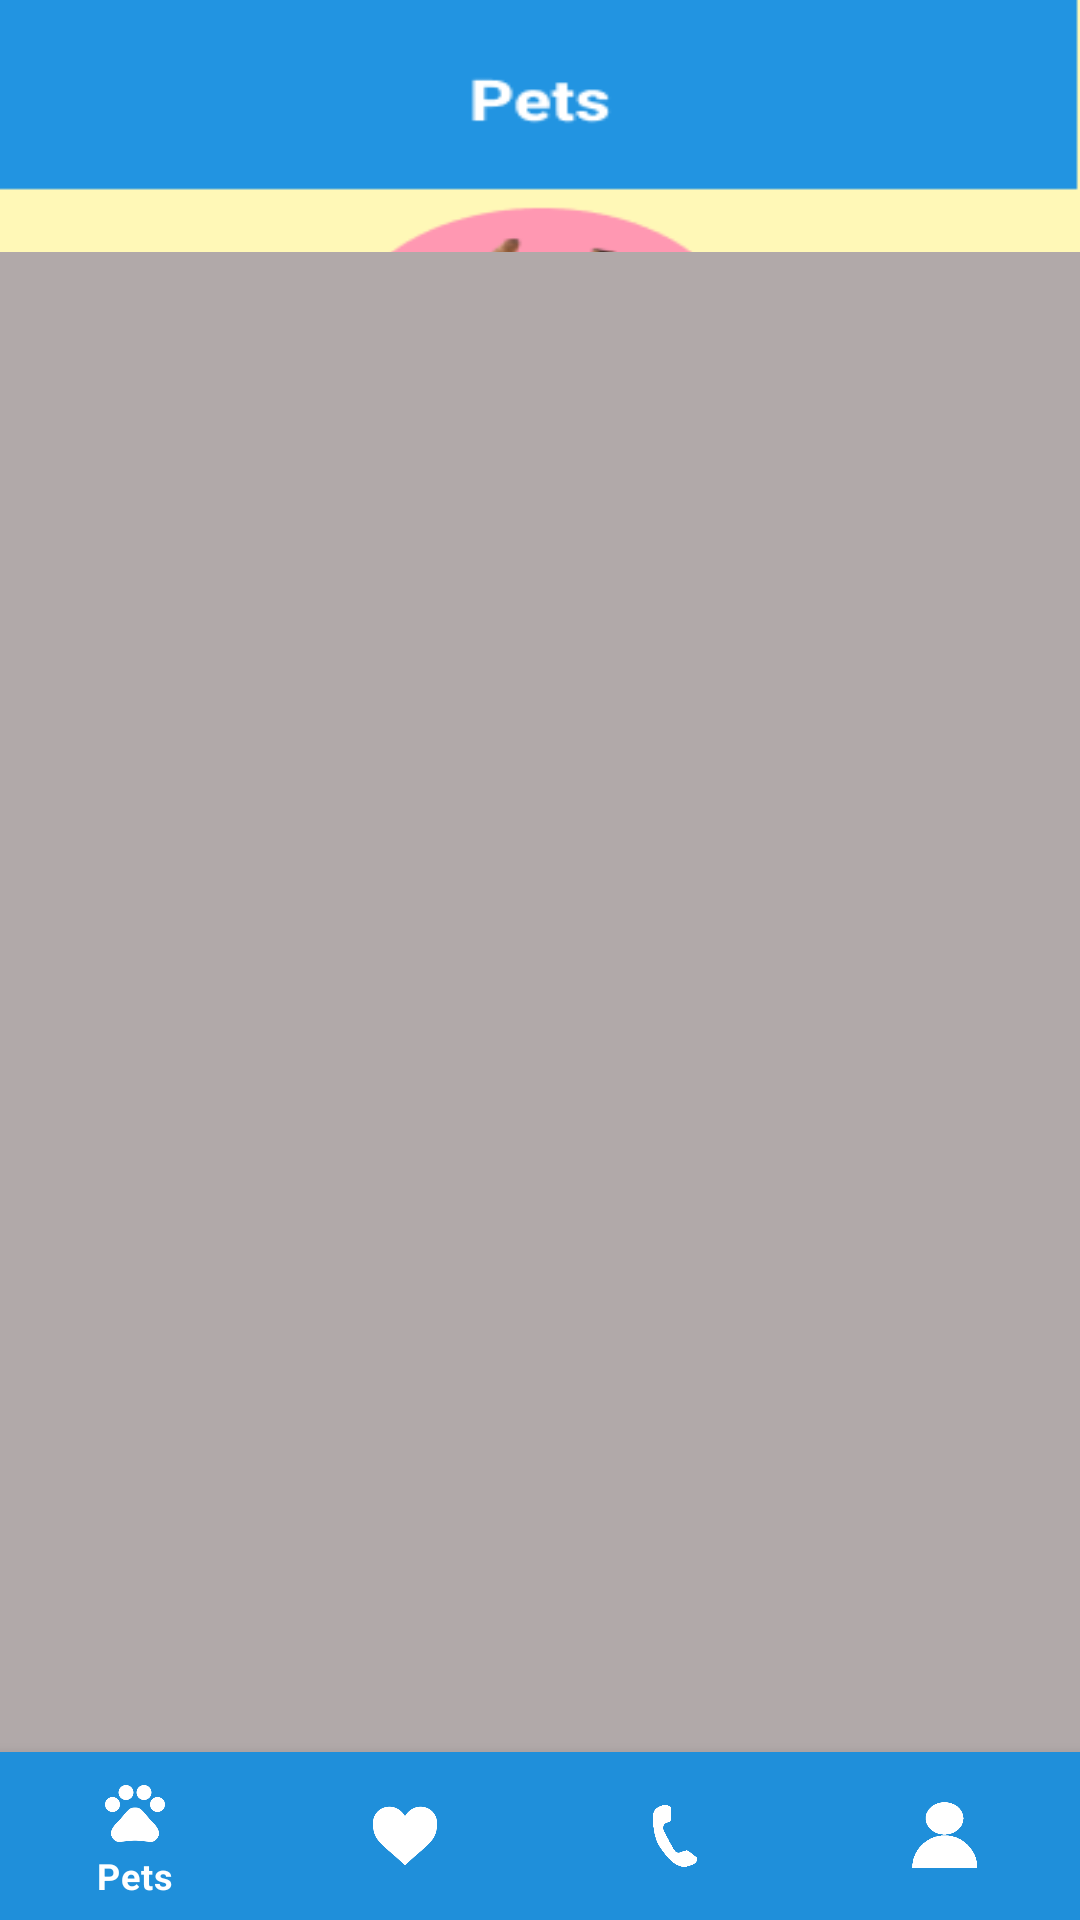

This screen was rendered from an Android layout file. Write that file and the resources it references.
<!-- AndroidManifest.xml: application theme Theme.ICareDBSYS32_MOBILE -->
<!-- res/layout/activity_pet_information.xml -->
<?xml version="1.0" encoding="utf-8"?>
<androidx.constraintlayout.widget.ConstraintLayout xmlns:android="http://schemas.android.com/apk/res/android"
    xmlns:app="http://schemas.android.com/apk/res-auto"
    xmlns:tools="http://schemas.android.com/tools"
    android:id="@+id/petInformation"
    android:layout_width="match_parent"
    android:layout_height="match_parent"
    android:background="@drawable/pet_info_ui"
    tools:context=".ui.PetInformation">


    <androidx.recyclerview.widget.RecyclerView
        android:id="@+id/recyclerView"
        android:layout_width="match_parent"
        android:layout_height="500dp"
        android:background="@color/light_gray"
        app:layout_constraintBottom_toTopOf="@id/navigation_view"
        app:layout_constraintEnd_toEndOf="parent"
        app:layout_constraintLeft_toLeftOf="parent"
        app:layout_constraintTop_toTopOf="parent"
        app:layout_constraintVertical_bias="1.0">

    </androidx.recyclerview.widget.RecyclerView>

    <com.google.android.material.bottomnavigation.BottomNavigationView
        android:id="@+id/navigation_view"
        android:layout_width="match_parent"
        android:layout_height="wrap_content"
        app:layout_constraintBottom_toBottomOf="parent"
        app:layout_constraintLeft_toLeftOf="parent"
        app:layout_constraintLeft_toRightOf="parent"
        app:menu="@menu/menu"
        android:background="@color/light_blue"
        app:itemIconTint="@color/white"
        app:itemTextColor="@color/white"/>


</androidx.constraintlayout.widget.ConstraintLayout>
<!-- resources referenced by this layout -->
<resources>
  <color name="light_blue">#FF1F8FDA</color>
  <color name="light_gray">#FFB1A9A9</color>
  <color name="white">#FFFFFFFF</color>
  <!-- drawable pet_info_ui: png bitmap (drawable-v24, 50991 bytes) -->
  <style name="Theme.ICareDBSYS32_MOBILE" parent="Theme.MaterialComponents.DayNight.NoActionBar">
          
          <item name="colorPrimary">@color/purple_500</item>
          <item name="colorPrimaryVariant">@color/purple_700</item>
          <item name="colorOnPrimary">@color/white</item>
          
          <item name="colorSecondary">@color/teal_200</item>
          <item name="colorSecondaryVariant">@color/teal_700</item>
          <item name="colorOnSecondary">@color/black</item>
          
          <item name="android:statusBarColor" tools:targetApi="l">?attr/colorPrimaryVariant</item>
          
          <item name="windowNoTitle">true</item>
      </style>
  <color name="purple_500">#FF6200EE</color>
  <color name="purple_700">#FF3700B3</color>
  <color name="teal_200">#FF03DAC5</color>
  <color name="teal_700">#FF018786</color>
  <color name="black">#FF000000</color>
</resources>
